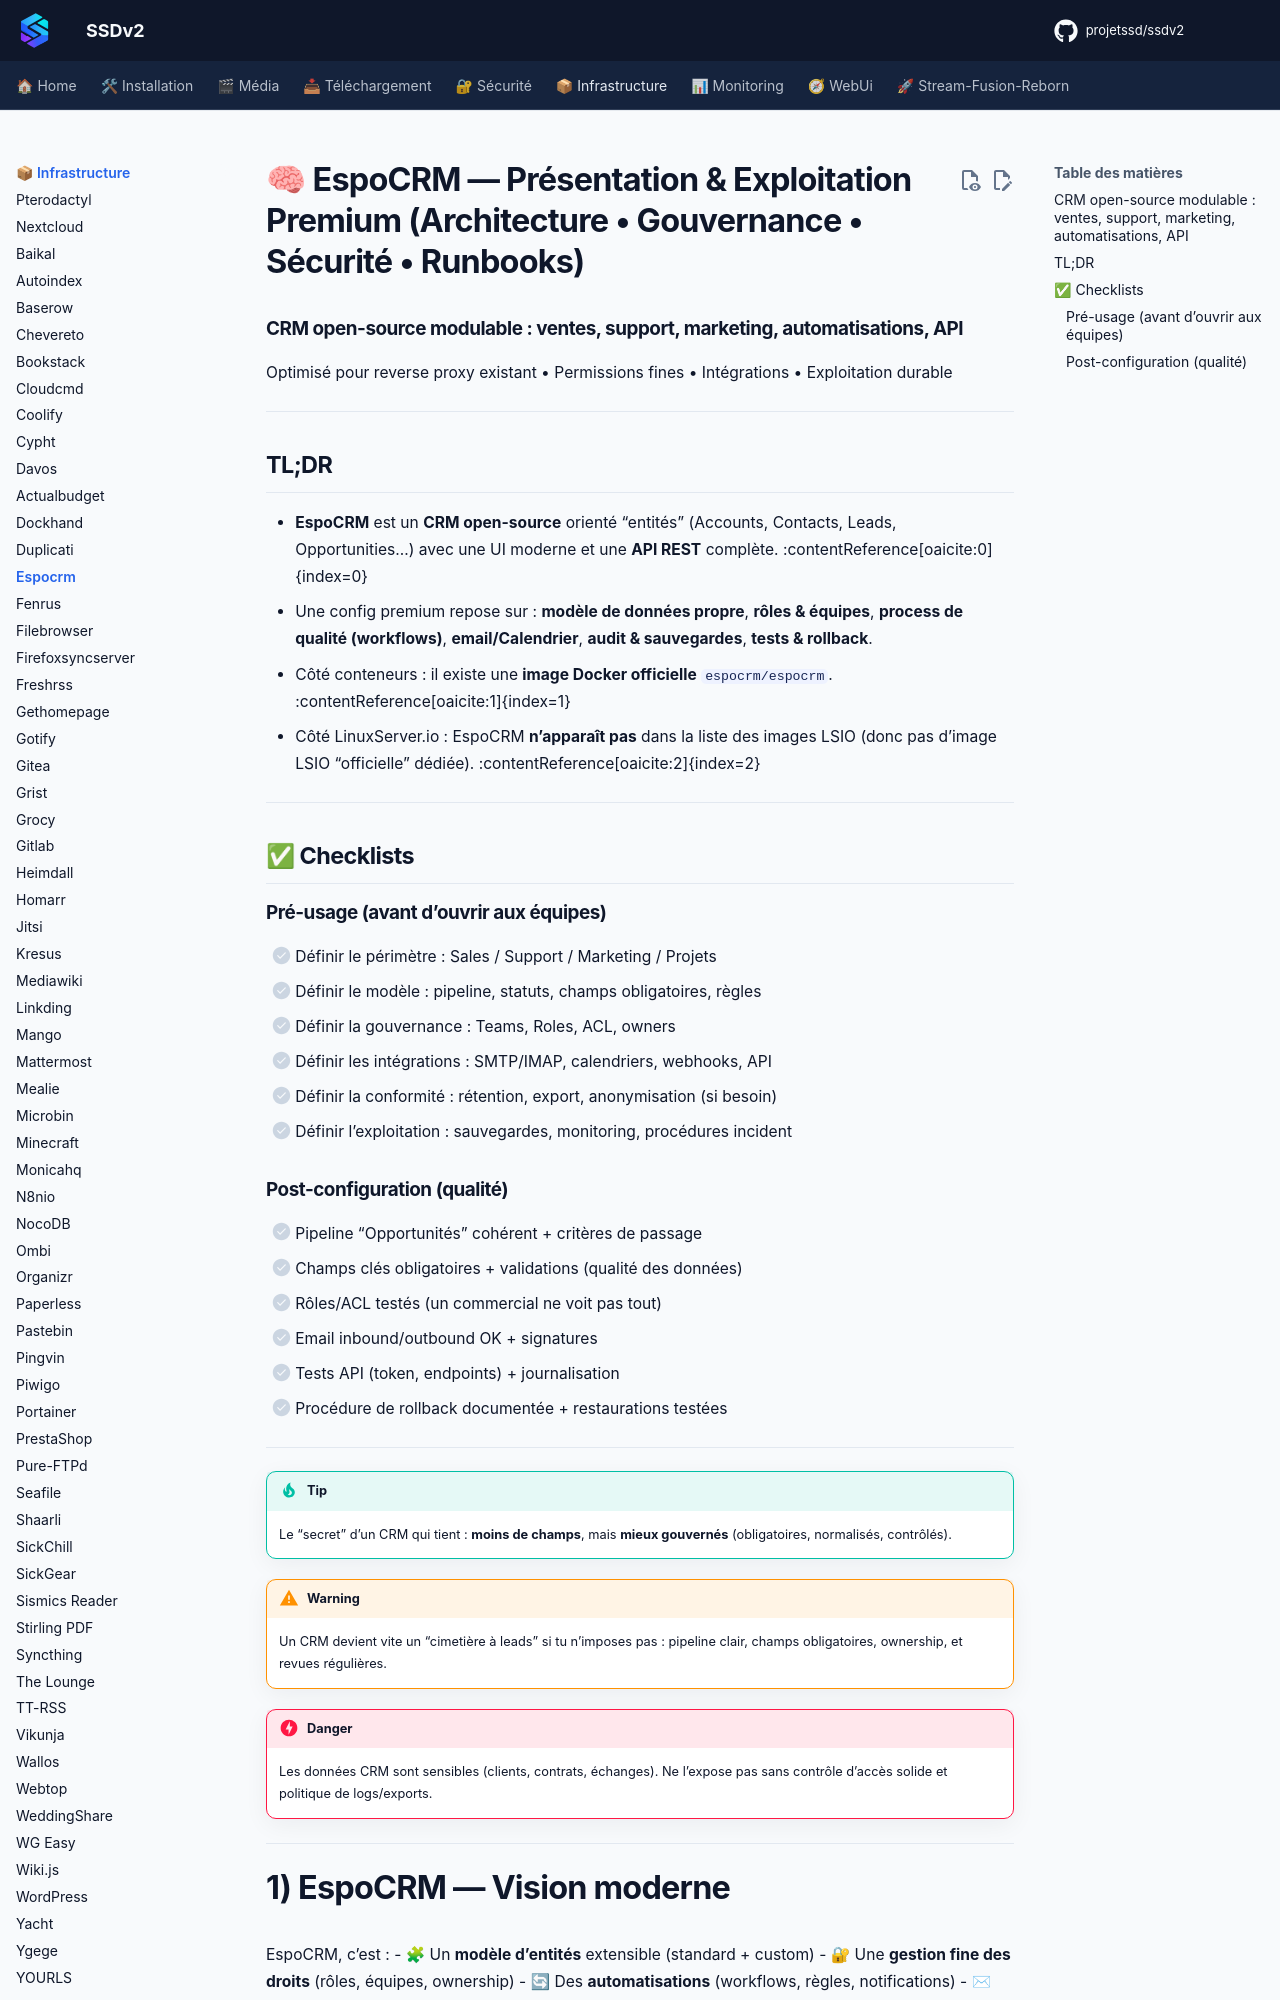

repository: projetssd/ssdv2_docs · page: applications/infrastructure/espocrm/index.html · generator: mkdocs

# 🧠 EspoCRM — Présentation & Exploitation Premium (Architecture • Gouvernance • Sécurité • Runbooks)

### CRM open-source modulable : ventes, support, marketing, automatisations, API
Optimisé pour reverse proxy existant • Permissions fines • Intégrations • Exploitation durable

---

## TL;DR

- **EspoCRM** est un **CRM open-source** orienté “entités” (Accounts, Contacts, Leads, Opportunities…) avec une UI moderne et une **API REST** complète. :contentReference[oaicite:0]{index=0}  
- Une config premium repose sur : **modèle de données propre**, **rôles & équipes**, **process de qualité (workflows)**, **email/Calendrier**, **audit & sauvegardes**, **tests & rollback**.
- Côté conteneurs : il existe une **image Docker officielle** `espocrm/espocrm`. :contentReference[oaicite:1]{index=1}  
- Côté LinuxServer.io : EspoCRM **n’apparaît pas** dans la liste des images LSIO (donc pas d’image LSIO “officielle” dédiée). :contentReference[oaicite:2]{index=2}  

---

## ✅ Checklists

### Pré-usage (avant d’ouvrir aux équipes)
- [ ] Définir le périmètre : Sales / Support / Marketing / Projets
- [ ] Définir le modèle : pipeline, statuts, champs obligatoires, règles
- [ ] Définir la gouvernance : Teams, Roles, ACL, owners
- [ ] Définir les intégrations : SMTP/IMAP, calendriers, webhooks, API
- [ ] Définir la conformité : rétention, export, anonymisation (si besoin)
- [ ] Définir l’exploitation : sauvegardes, monitoring, procédures incident

### Post-configuration (qualité)
- [ ] Pipeline “Opportunités” cohérent + critères de passage
- [ ] Champs clés obligatoires + validations (qualité des données)
- [ ] Rôles/ACL testés (un commercial ne voit pas tout)
- [ ] Email inbound/outbound OK + signatures
- [ ] Tests API (token, endpoints) + journalisation
- [ ] Procédure de rollback documentée + restaurations testées

---

> [!TIP]
> Le “secret” d’un CRM qui tient : **moins de champs**, mais **mieux gouvernés** (obligatoires, normalisés, contrôlés).

> [!WARNING]
> Un CRM devient vite un “cimetière à leads” si tu n’imposes pas : pipeline clair, champs obligatoires, ownership, et revues régulières.

> [!DANGER]
> Les données CRM sont sensibles (clients, contrats, échanges). Ne l’expose pas sans contrôle d’accès solide et politique de logs/exports.

---
